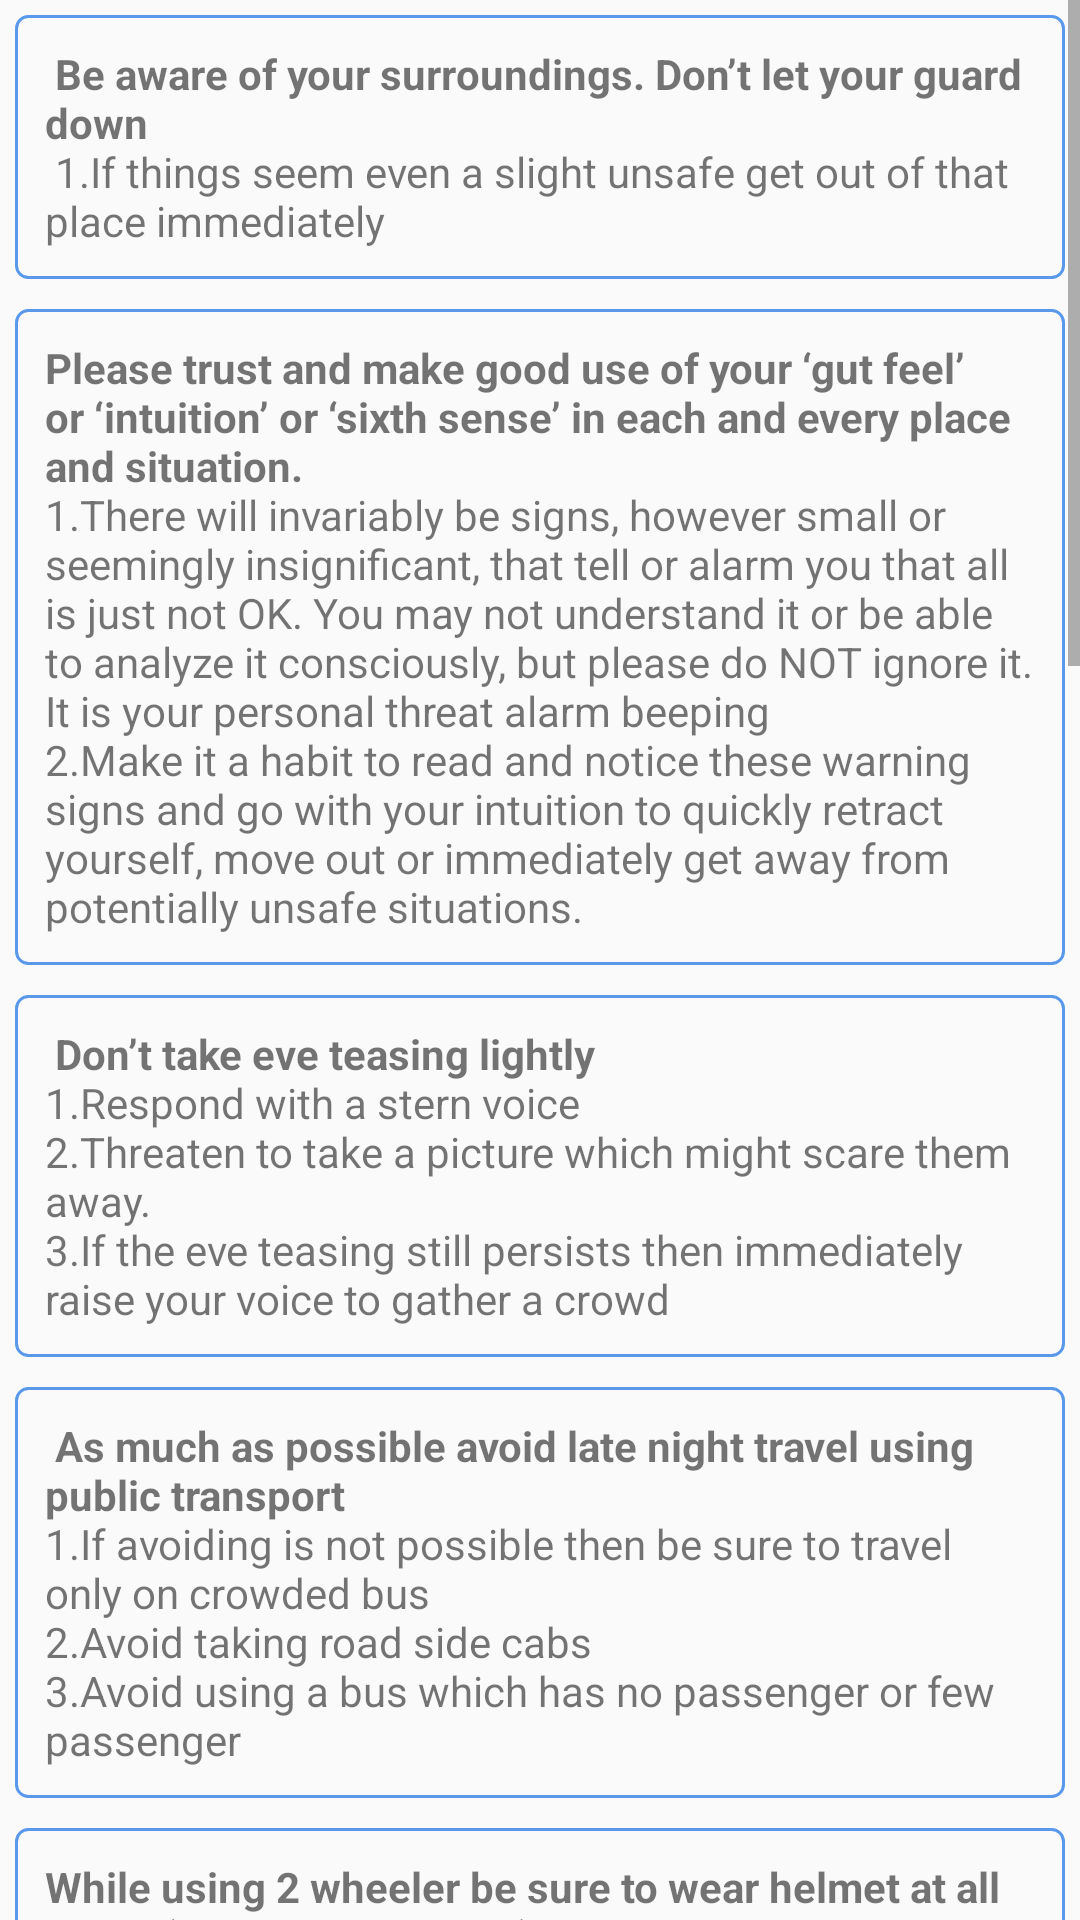

The Android layout XML behind this screen, and the referenced resources:
<!-- AndroidManifest.xml: application theme AppTheme -->
<!-- res/layout/activity_tips.xml -->
<?xml version="1.0" encoding="utf-8"?>
<ScrollView android:layout_height="match_parent"
    android:layout_width="match_parent"
    xmlns:android="http://schemas.android.com/apk/res/android">

<RelativeLayout
    xmlns:tools="http://schemas.android.com/tools"
    android:layout_width="match_parent"
    android:layout_height="wrap_content"
    tools:context=".Tips"
    >

<TextView
    android:id="@+id/tv_law1"
    android:layout_width="wrap_content"
    android:layout_height="wrap_content"
    android:text="@string/tip1"
    android:layout_centerHorizontal="true"
    android:padding="10dp"
    android:layout_margin="5dp"
    android:layout_marginTop="3dp"
    android:background="@drawable/border"
    android:fontFamily="sans-serif"
    />
    <TextView
        android:id="@+id/tv_law2"
        android:layout_width="wrap_content"
        android:layout_height="wrap_content"
        android:text="@string/tip2"
        android:layout_centerHorizontal="true"
        android:padding="10dp"
        android:layout_below="@id/tv_law1"
        android:layout_margin="5dp"
        android:layout_marginTop="3dp"
        android:background="@drawable/border"
        android:fontFamily="sans-serif"
        />
    <TextView
        android:id="@+id/tv_law3"
        android:layout_width="wrap_content"
        android:layout_height="wrap_content"
        android:text="@string/tip3"
        android:layout_centerHorizontal="true"
        android:padding="10dp"
        android:layout_below="@id/tv_law2"
        android:layout_margin="5dp"
        android:layout_marginTop="3dp"
        android:background="@drawable/border"
        android:fontFamily="sans-serif"
        />
    <TextView
    android:id="@+id/tv_law4"
    android:layout_width="wrap_content"
    android:layout_height="wrap_content"
    android:text="@string/tip4"
    android:layout_centerHorizontal="true"
    android:padding="10dp"
    android:layout_below="@id/tv_law3"
    android:layout_margin="5dp"
    android:layout_marginTop="3dp"
    android:background="@drawable/border"
    android:fontFamily="sans-serif"
    />
    <TextView
        android:id="@+id/tv_law5"
        android:layout_width="wrap_content"
        android:layout_height="wrap_content"
        android:text="@string/tip5"
        android:layout_centerHorizontal="true"
        android:padding="10dp"
        android:layout_below="@id/tv_law4"
        android:layout_margin="5dp"
        android:layout_marginTop="3dp"
        android:background="@drawable/border"
        android:fontFamily="sans-serif"
        />
    <TextView
        android:id="@+id/tv_law6"
        android:layout_width="wrap_content"
        android:layout_height="wrap_content"
        android:text="@string/tip6"
        android:layout_centerHorizontal="true"
        android:padding="10dp"
        android:layout_below="@id/tv_law5"
        android:layout_margin="5dp"
        android:layout_marginTop="3dp"
        android:background="@drawable/border"
        android:fontFamily="sans-serif"
        />
    <TextView
        android:id="@+id/tv_law7"
        android:layout_width="wrap_content"
        android:layout_height="wrap_content"
        android:text="@string/tip7"
        android:layout_centerHorizontal="true"
        android:padding="10dp"
        android:layout_below="@id/tv_law6"
        android:layout_margin="5dp"
        android:layout_marginTop="3dp"
        android:background="@drawable/border"
        android:fontFamily="sans-serif"
        />
    <TextView
        android:id="@+id/tv_law8"
        android:layout_width="wrap_content"
        android:layout_height="wrap_content"
        android:text="@string/tip8"
        android:layout_centerHorizontal="true"
        android:padding="10dp"
        android:layout_below="@id/tv_law7"
        android:layout_margin="5dp"
        android:layout_marginTop="3dp"
        android:background="@drawable/border"
        android:fontFamily="sans-serif"
        />
    <TextView
        android:id="@+id/tv_law9"
        android:layout_width="wrap_content"
        android:layout_height="wrap_content"
        android:text="@string/tip9"
        android:layout_centerHorizontal="true"
        android:padding="10dp"
        android:layout_below="@id/tv_law8"
        android:layout_margin="5dp"
        android:layout_marginTop="3dp"
        android:background="@drawable/border"
        android:fontFamily="sans-serif"
        />
    <TextView
        android:id="@+id/tv_law10"
        android:layout_width="wrap_content"
        android:layout_height="wrap_content"
        android:text="@string/tip10"
        android:layout_centerHorizontal="true"
        android:padding="10dp"
        android:layout_below="@id/tv_law9"
        android:layout_margin="5dp"
        android:layout_marginTop="3dp"
        android:background="@drawable/border"
        android:fontFamily="sans-serif"
        />
    <TextView
        android:id="@+id/tv_law11"
        android:layout_width="wrap_content"
        android:layout_height="wrap_content"
        android:text="@string/tip11"
        android:layout_centerHorizontal="true"
        android:padding="10dp"
        android:layout_below="@id/tv_law10"
        android:layout_margin="5dp"
        android:layout_marginTop="3dp"
        android:background="@drawable/border"
        android:fontFamily="sans-serif"
        />
    <TextView
        android:id="@+id/tv_law12"
        android:layout_width="wrap_content"
        android:layout_height="wrap_content"
        android:text="@string/tip12"
        android:layout_centerHorizontal="true"
        android:padding="10dp"
        android:layout_below="@id/tv_law11"
        android:layout_margin="5dp"
        android:layout_marginTop="3dp"
        android:background="@drawable/border"
        android:fontFamily="sans-serif"
        />

</RelativeLayout>
</ScrollView>
<!-- resources referenced by this layout -->
<resources>
  <string name="tip1"><b> Be aware of your surroundings. Don’t let your guard down</b>\n 1.If things seem even a slight unsafe get out of that place immediately</string>
  <string name="tip10"> <b>In case you are in a sticky situation don’t be afraid to use anything in your hand to defend yourself.</b>\n1.Use keys, bottle even your purse to inflict damage to your attacker.</string>
  <string name="tip11"><b> Following are the most vulnerable areas to attack:</b>\n1.Use your knees to hit hard between the legs of the attacker.\n2.Using your fingers to poke hard in the eyes.\n3.Hitting front part of the neck on the Adams apple will leave him in a shock.\n4.Punching in the stomach will leave the attacker breathless and unable to chase you.\n5.Hitting hard in the chest area</string>
  <string name="tip12"> <b>In case you feel you are being stalked or regularly followed, don’t keep it to yourself because what might be on lighter side now might become dangerous if not controlled.</b>\n1.Seek help of friends and family.\n2.If need be approach police immediately.</string>
  <string name="tip2"> <b>Please trust and make good use of your ‘gut feel’ or ‘intuition’ or ‘sixth sense’ in each and every place and situation.</b>\n1.There will invariably be signs, however small or seemingly insignificant, that tell or alarm you that all is just not OK. You may not understand it or be able to analyze it consciously, but please do NOT ignore it. It is your personal threat alarm beeping\n2.Make it a habit to read and notice these warning signs and go with your intuition to quickly retract yourself, move out or immediately get away from potentially unsafe situations.</string>
  <string name="tip3"><b> Don’t take eve teasing lightly</b>\n1.Respond with a stern voice\n2.Threaten to take a picture which might scare them away.\n3.If the eve teasing still persists then immediately raise your voice to gather a crowd</string>
  <string name="tip4"><b> As much as possible avoid late night travel using public transport</b>\n1.If avoiding is not possible then be sure to travel only on crowded bus\n2.Avoid taking road side cabs\n3.Avoid using a bus which has no passenger or few passenger</string>
  <string name="tip5"> <b>While using 2 wheeler be sure to wear helmet at all times (especially at night)</b>.\nDon’t stop for any stranger\n In case attacked, use your helmet to defend yourself</string>
  <string name="tip6"><b> While driving a car:</b>\n1.Avoid parking at desolate area.\n2.Look inside the car especially the back seat before unlocking and entering.\n3.Lock the doors immediately after entering the car.\n4.Start the car and drive off rather then call someone. Calls can wait\n5.Don’t give lift to strangers.\n6.Don’t stop your car for strangers, especially at night.\n7.Take known routes, avoid short cuts which you don’t know.</string>
  <string name="tip8"><b> After getting dropped don’t stay outside to take a call</b>\n1.Take calls on your phone only when you have entered your home and not outside.</string>
  <string name="tip9"> <b>If you feel that someone is following you immediately rush to a crowded place and if need to be don’t be embarrassed to shout and gain attention.</b>\n1.Don’t be embarrassed to share such things with your family and friends.</string>
  <color name="colorPrimary">#5a98ec</color>
  <color name="colorPrimaryDark">#457dca</color>
  <color name="colorAccent">#88b0e7</color>
</resources>
